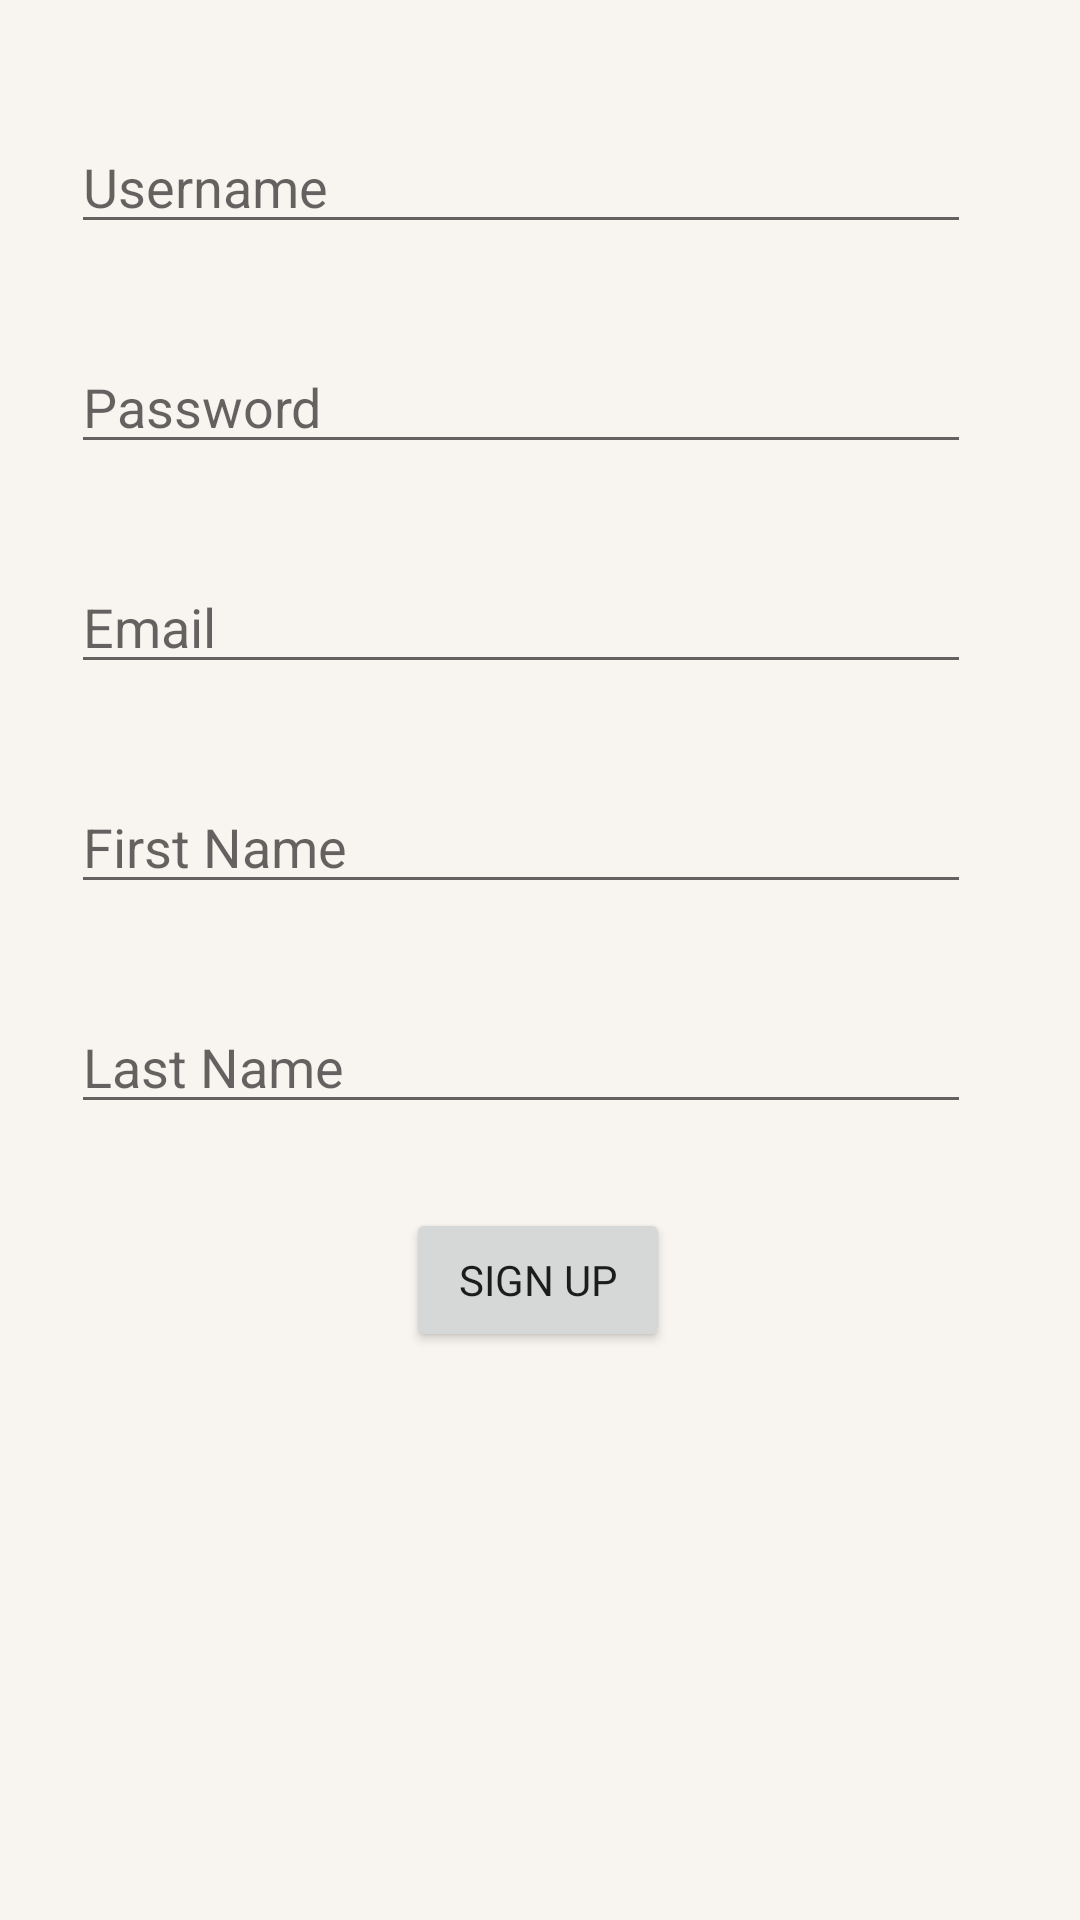

Produce the Android XML layout that renders to this screen, including the resource entries it uses.
<!-- AndroidManifest.xml: application theme AppTheme -->
<!-- res/layout/activity_sign_up.xml -->
<?xml version="1.0" encoding="utf-8"?>
<androidx.constraintlayout.widget.ConstraintLayout xmlns:android="http://schemas.android.com/apk/res/android"
    xmlns:app="http://schemas.android.com/apk/res-auto"
    xmlns:tools="http://schemas.android.com/tools"
    android:layout_width="match_parent"
    android:layout_height="match_parent"
    android:background="@color/background"
    tools:context=".SignUpActivity">

    <EditText
        android:id="@+id/username"
        android:layout_width="300dp"
        android:layout_height="wrap_content"
        android:layout_marginStart="8dp"
        android:layout_marginTop="40dp"
        android:layout_marginEnd="8dp"
        android:ems="10"
        android:hint="@string/username"
        android:importantForAutofill="no"
        android:inputType="textPersonName"
        app:layout_constraintEnd_toEndOf="parent"
        app:layout_constraintHorizontal_bias="0.357"
        app:layout_constraintStart_toStartOf="parent"
        app:layout_constraintTop_toTopOf="parent"
        tools:targetApi="o" />

    <ImageView
        android:id="@+id/userWarning"
        android:layout_width="37dp"
        android:layout_height="39dp"
        android:layout_marginStart="8dp"
        android:layout_marginTop="40dp"
        android:layout_marginEnd="8dp"
        android:contentDescription="@string/warning"
        android:visibility="invisible"
        app:layout_constraintEnd_toEndOf="parent"
        app:layout_constraintStart_toEndOf="@+id/username"
        app:layout_constraintTop_toTopOf="parent"
        app:srcCompat="@drawable/warning" />

    <EditText
        android:id="@+id/password"
        android:layout_width="300dp"
        android:layout_height="wrap_content"
        android:layout_marginStart="8dp"
        android:layout_marginTop="32dp"
        android:layout_marginEnd="8dp"
        android:ems="10"
        android:hint="@string/password"
        android:importantForAutofill="no"
        android:inputType="textPassword"
        app:layout_constraintEnd_toEndOf="parent"
        app:layout_constraintHorizontal_bias="0.357"
        app:layout_constraintStart_toStartOf="parent"
        app:layout_constraintTop_toBottomOf="@+id/username"
        tools:targetApi="o" />

    <ImageView
        android:id="@+id/passwordWarning"
        android:layout_width="37dp"
        android:layout_height="39dp"
        android:layout_marginStart="8dp"
        android:layout_marginTop="36dp"
        android:layout_marginEnd="8dp"
        android:contentDescription="@string/warning"
        android:visibility="invisible"
        app:layout_constraintEnd_toEndOf="parent"
        app:layout_constraintStart_toEndOf="@+id/password"
        app:layout_constraintTop_toBottomOf="@+id/userWarning"
        app:srcCompat="@drawable/warning" />

    <EditText
        android:id="@+id/email"
        android:layout_width="300dp"
        android:layout_height="wrap_content"
        android:layout_marginStart="8dp"
        android:layout_marginTop="32dp"
        android:layout_marginEnd="8dp"
        android:ems="10"
        android:hint="@string/email"
        android:importantForAutofill="no"
        android:inputType="textEmailAddress"
        app:layout_constraintEnd_toEndOf="parent"
        app:layout_constraintHorizontal_bias="0.357"
        app:layout_constraintStart_toStartOf="parent"
        app:layout_constraintTop_toBottomOf="@+id/password"
        tools:targetApi="o" />

    <ImageView
        android:id="@+id/emailWarning"
        android:layout_width="37dp"
        android:layout_height="39dp"
        android:layout_marginStart="8dp"
        android:layout_marginTop="40dp"
        android:layout_marginEnd="8dp"
        android:contentDescription="@string/warning"
        android:visibility="invisible"
        app:layout_constraintEnd_toEndOf="parent"
        app:layout_constraintStart_toEndOf="@+id/email"
        app:layout_constraintTop_toBottomOf="@+id/passwordWarning"
        app:srcCompat="@drawable/warning" />

    <EditText
        android:id="@+id/firstName"
        android:layout_width="300dp"
        android:layout_height="wrap_content"
        android:layout_marginStart="8dp"
        android:layout_marginTop="32dp"
        android:layout_marginEnd="8dp"
        android:ems="10"
        android:hint="@string/first_name"
        android:importantForAutofill="no"
        android:inputType="textPersonName"
        app:layout_constraintEnd_toEndOf="parent"
        app:layout_constraintHorizontal_bias="0.357"
        app:layout_constraintStart_toStartOf="parent"
        app:layout_constraintTop_toBottomOf="@+id/email"
        tools:targetApi="o" />

    <ImageView
        android:id="@+id/firstNameWarning"
        android:layout_width="37dp"
        android:layout_height="39dp"
        android:layout_marginStart="8dp"
        android:layout_marginTop="36dp"
        android:layout_marginEnd="8dp"
        android:contentDescription="@string/warning"
        android:visibility="invisible"
        app:layout_constraintEnd_toEndOf="parent"
        app:layout_constraintStart_toEndOf="@+id/firstName"
        app:layout_constraintTop_toBottomOf="@+id/emailWarning"
        app:srcCompat="@drawable/warning" />

    <EditText
        android:id="@+id/lastName"
        android:layout_width="300dp"
        android:layout_height="wrap_content"
        android:layout_marginStart="8dp"
        android:layout_marginTop="32dp"
        android:layout_marginEnd="8dp"
        android:ems="10"
        android:hint="@string/last_name"
        android:importantForAutofill="no"
        android:inputType="textPersonName"
        app:layout_constraintEnd_toEndOf="parent"
        app:layout_constraintHorizontal_bias="0.357"
        app:layout_constraintStart_toStartOf="parent"
        app:layout_constraintTop_toBottomOf="@+id/firstName"
        tools:targetApi="o" />

    <ImageView
        android:id="@+id/lastNameWarning"
        android:layout_width="37dp"
        android:layout_height="39dp"
        android:layout_marginStart="8dp"
        android:layout_marginTop="40dp"
        android:layout_marginEnd="8dp"
        android:contentDescription="@string/warning"
        android:visibility="invisible"
        app:layout_constraintEnd_toEndOf="parent"
        app:layout_constraintStart_toEndOf="@+id/lastName"
        app:layout_constraintTop_toBottomOf="@+id/firstNameWarning"
        app:srcCompat="@drawable/warning" />

    <Button
        android:id="@+id/signUp"
        android:layout_width="wrap_content"
        android:layout_height="wrap_content"
        android:layout_marginStart="8dp"
        android:layout_marginTop="28dp"
        android:layout_marginEnd="8dp"
        android:fontFamily="@font/poppins_semibold"
        android:text="@string/signup"
        app:layout_constraintEnd_toEndOf="parent"
        app:layout_constraintHorizontal_bias="0.498"
        app:layout_constraintStart_toStartOf="parent"
        app:layout_constraintTop_toBottomOf="@+id/lastName" />

    <ProgressBar
        android:id="@+id/progressBar"
        style="?android:attr/progressBarStyle"
        android:layout_width="wrap_content"
        android:layout_height="wrap_content"
        android:layout_marginStart="8dp"
        android:layout_marginTop="8dp"
        android:layout_marginEnd="8dp"
        android:layout_marginBottom="8dp"
        android:visibility="invisible"
        app:layout_constraintBottom_toBottomOf="parent"
        app:layout_constraintEnd_toEndOf="parent"
        app:layout_constraintStart_toStartOf="parent"
        app:layout_constraintTop_toBottomOf="@+id/signUp" />

</androidx.constraintlayout.widget.ConstraintLayout>
<!-- resources referenced by this layout -->
<resources>
  <color name="background">#F8F4EF</color>
  <!-- drawable warning: png bitmap (drawable, 5077 bytes) -->
  <string name="email">Email</string>
  <string name="first_name">First Name</string>
  <string name="last_name">Last Name</string>
  <string name="password">Password</string>
  <string name="signup">Sign Up</string>
  <string name="username">Username</string>
  <string name="warning">Warning</string>
  <style name="AppTheme" parent="Theme.AppCompat.Light.DarkActionBar">
          
          <item name="colorPrimary">@color/colorPrimary</item>
          <item name="colorPrimaryDark">@color/colorPrimaryDark</item>
          <item name="colorAccent">@color/colorAccent</item>
      </style>
  <color name="colorPrimary">#008577</color>
  <color name="colorPrimaryDark">#00574B</color>
  <color name="colorAccent">#D81B60</color>
</resources>
